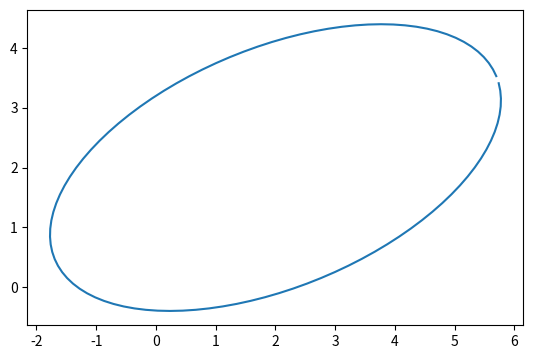

Python code for this plot:
# 计算椭圆
import numpy as np
import matplotlib.pyplot as plt


def eclipse(a, b, alpha=0.0, x0=0.0, y0=0.0, n_points=100):
    """
    计算一个椭圆
    :param a: 轴长（与x有关的轴）
    :param b: 轴长（与y有关的轴）
    :param alpha: 轴沿逆时针方向的偏移角度
    :param x0: 中心的横坐标
    :param y0: 中心的纵坐标
    :param n_points: 点数
    :return:
    """
    points = np.zeros((n_points, 2))
    for i in range(0, n_points):
        t = i * 2 * np.pi / n_points
        x1 = a * np.cos(t)
        y1 = b * np.sin(t)

        points[i, 0] = x1 * np.cos(alpha) - y1 * np.sin(alpha) + x0
        points[i, 1] = x1 * np.sin(alpha) + y1 * np.cos(alpha) + y0

    return points


def run():
    a = eclipse(4, 2, alpha=np.pi/8, x0=2, y0=2)
    plt.plot(a[:, 0], a[:, 1])
    ax = plt.gca()
    ax.set_aspect(1)
    plt.show()


if __name__ == '__main__':
    run()
